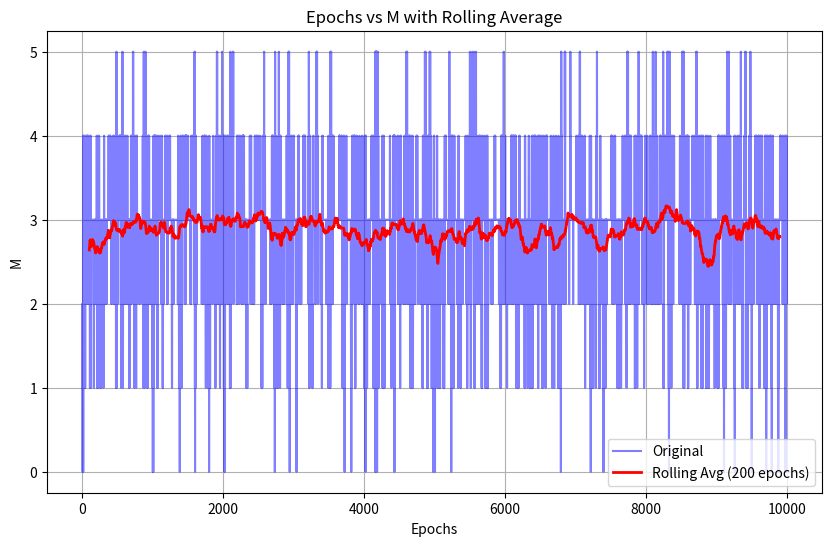
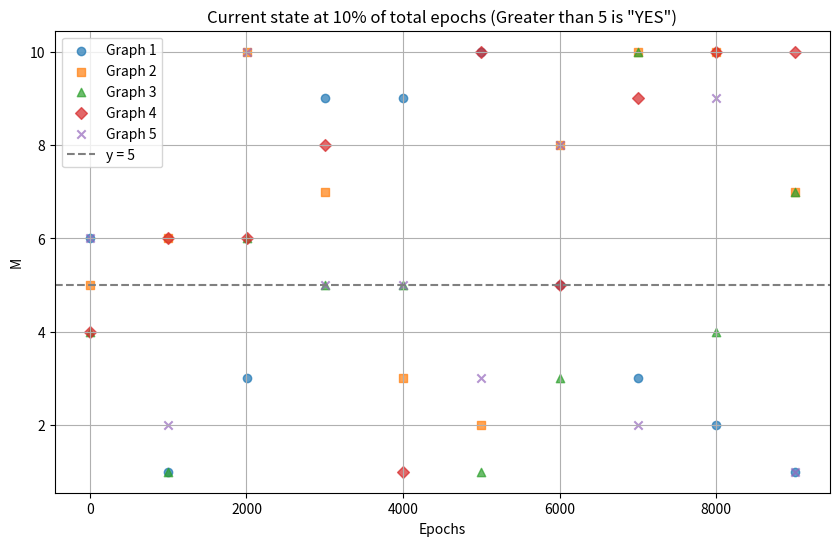

Write Python code to recreate these figures, in order.
# Goore game
# 5 independent automatas, voting yes or no
# Goal of a round is to get exactly 3 "YES" votes
#
# Rewards:
# 0 --> 0
# 1 --> 0.2
# 2 --> 0.4
# 3 --> 0.6
# 4 --> 0.4
# 5 --> 0.2

# Actions:
# 0 --> "No"
# 1 --> "Yes"

import random
import matplotlib.pyplot as plt
import numpy as np
import pandas as pd

class Tsetlin:
    def __init__(self, n):
        # n is the number of states per action
        self.n = n

        # Initial state selected randomly
        self.state = random.choice([self.n, self.n+1])

    def reward(self):
        if self.n >= self.state > 1:
            self.state -= 1
        elif 2*self.n > self.state > self.n:
            self.state += 1

    def penalize(self):
        if self.state <= self.n:
            self.state += 1
        elif self.state > self.n:
            self.state -= 1

    def make_decision(self):
        if self.state <= self.n:
            return 0
        else:
            return 1

ta_list = []
for i in range(5):
    ta_list.append(Tsetlin(5))

epochs = []
total_M = []
state_overview = []
no_wins = 0
no_rounds = 10000

for i in range(no_rounds):
    current_states = []
    M = 0
    for ta in ta_list:
        M += ta.make_decision()

    if M < 4:
        reward_chance = M * 0.2
    else:
        reward_chance = 0.6 - (M - 3) * 0.2

    for ta in ta_list:
        if random.random() <= reward_chance:
            ta.reward()
        else:
            ta.penalize()

        current_states.append(ta.state)

    epochs.append(i)
    total_M.append(M)
    state_overview.append(current_states)

    # Check "win"
    if M == 3:
        no_wins += 1

for i in range(len(ta_list)):
    action = "Yes" if ta_list[i].make_decision() else "No"
    print(f"Tsetlin Automata {i+1} final state: {ta_list[i].state} ({action})")

print(f"\nWin rate: {no_wins} wins of {no_rounds} rounds. ({(no_wins / no_rounds) * 100:.1f}%)")

df = pd.DataFrame({'Epochs': epochs, 'M': total_M})
window_size = max(1, int(len(df) * 0.02))
df['Rolling_M'] = df['M'].rolling(window=window_size, center=True).mean()

plt.figure(figsize=(10, 6))
plt.plot(df['Epochs'], df['M'], label='Original', color='blue', alpha=0.5)
plt.plot(df['Epochs'], df['Rolling_M'], label=f'Rolling Avg ({window_size} epochs)', color='red', linewidth=2)

plt.xlabel('Epochs')
plt.ylabel('M')
plt.title('Epochs vs M with Rolling Average')
plt.legend()
plt.grid(True)
plt.show()



episodes = list(range(1, len(state_overview) + 1))

# Number of series
num_series = len(state_overview[0])

# Calculate step for 10% sampling
total_episodes = len(episodes)
step = max(1, total_episodes // 10)

# Downsample episodes and data
sampled_episodes = episodes[::step]
sampled_data = state_overview[::step]

# Plot
plt.figure(figsize=(10, 6))

for i in range(num_series):
    y_values = [row[i] for row in sampled_data]
    markers = ['o', 's', '^', 'D', 'x']
    plt.scatter(sampled_episodes, y_values, marker=markers[i % len(markers)], alpha=0.7, label=f'Graph {i + 1}')

plt.axhline(y=5, color='gray', linestyle='--', linewidth=1.5, label='y = 5')

# Labels and title
plt.xlabel('Epochs')
plt.ylabel('M')
plt.title('Current state at 10% of total epochs (Greater than 5 is "YES")')
plt.legend()
plt.grid(True)
plt.show()
